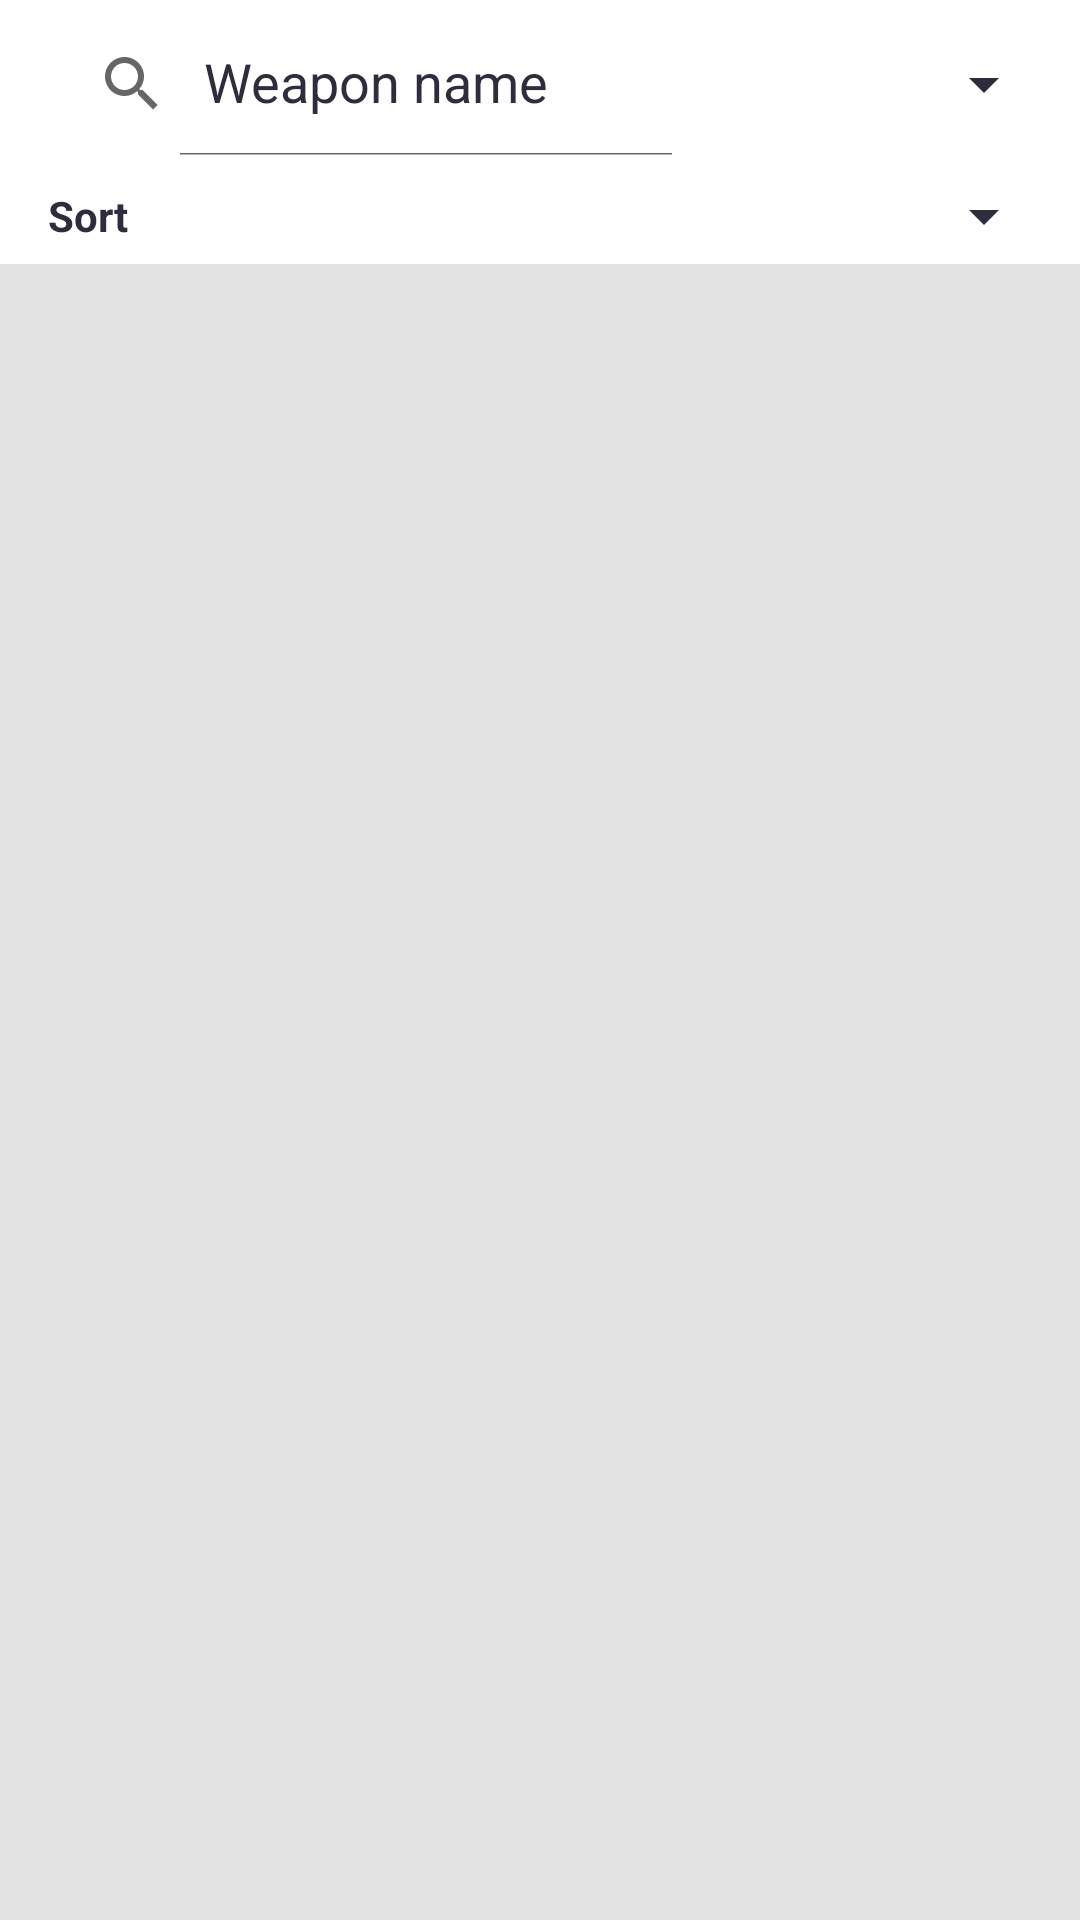

Produce the Android XML layout that renders to this screen, including the resource entries it uses.
<!-- AndroidManifest.xml: application theme AppTheme -->
<!-- res/layout/fragment_weapons.xml -->
<?xml version="1.0" encoding="utf-8"?>
<LinearLayout xmlns:android="http://schemas.android.com/apk/res/android"
    xmlns:app="http://schemas.android.com/apk/res-auto"
    android:layout_width="match_parent"
    android:layout_height="match_parent"
    android:orientation="vertical"
    android:background="@color/mainBackground">

    <LinearLayout
        android:layout_width="match_parent"
        android:layout_height="wrap_content"
        android:orientation="horizontal"
        android:background="@color/elevation1"
        android:paddingStart="12dp"
        android:paddingEnd="8dp"
        android:paddingTop="4dp"
        android:paddingBottom="4dp"
        android:gravity="center_vertical">

        <androidx.appcompat.widget.SearchView
            android:id="@+id/weaponsSearchView"
            android:layout_width="0dp"
            android:layout_height="wrap_content"
            android:layout_weight="1"
            android:background="@android:color/transparent"
            android:theme="@style/SearchView"
            app:iconifiedByDefault="false"
            app:queryHint="Weapon name" />

        <Spinner
            android:id="@+id/weaponsTypeSpinner"
            android:layout_width="120dp"
            android:layout_height="wrap_content"
            android:backgroundTint="@color/mainText"
            android:popupBackground="@color/elevation1" />

    </LinearLayout>

    <LinearLayout
        android:layout_width="match_parent"
        android:layout_height="wrap_content"
        android:orientation="horizontal"
        android:background="@color/elevation1"
        android:paddingStart="16dp"
        android:paddingEnd="8dp"
        android:paddingTop="4dp"
        android:paddingBottom="4dp"
        android:gravity="center_vertical">

        <TextView
            android:layout_width="wrap_content"
            android:layout_height="wrap_content"
            android:text="@string/sort_label"
            android:textColor="@color/mainText"
            android:textStyle="bold"
            android:textSize="14sp"
            android:layout_marginEnd="8dp" />

        <Spinner
            android:id="@+id/weaponsSortSpinner"
            android:layout_width="0dp"
            android:layout_height="wrap_content"
            android:layout_weight="1"
            android:backgroundTint="@color/mainText"
            android:popupBackground="@color/elevation1" />

    </LinearLayout>

    <ListView
        android:id="@+id/listView_weapons"
        android:layout_width="match_parent"
        android:layout_height="match_parent"
        android:background="@color/mainBackground"
        android:divider="@color/mainBackground"
        android:dividerHeight="2dp" />

</LinearLayout>
<!-- resources referenced by this layout -->
<resources>
  <color name="elevation1">#FFFFFF</color>
  <color name="mainBackground">#E3E3E3</color>
  <color name="mainText">#2D2D3D</color>
  <string name="sort_label">Sort</string>
  <style name="SearchView">
          <item name="android:textColor">@color/mainText</item>
          <item name="android:textColorHint">@color/mainText</item>
          <item name="android:editTextColor">@color/mainText</item>
      </style>
  <style name="AppTheme" parent="Theme.AppCompat.Light.NoActionBar">
          <item name="colorPrimary">@color/colorPrimary</item>
          <item name="colorPrimaryDark">@color/colorPrimaryDark</item>
          <item name="colorAccent">@color/colorAccent</item>
      </style>
  <color name="colorPrimary">#975EE8</color>
  <color name="colorPrimaryDark">#3700B3</color>
  <color name="colorAccent">#03DAC5</color>
</resources>
